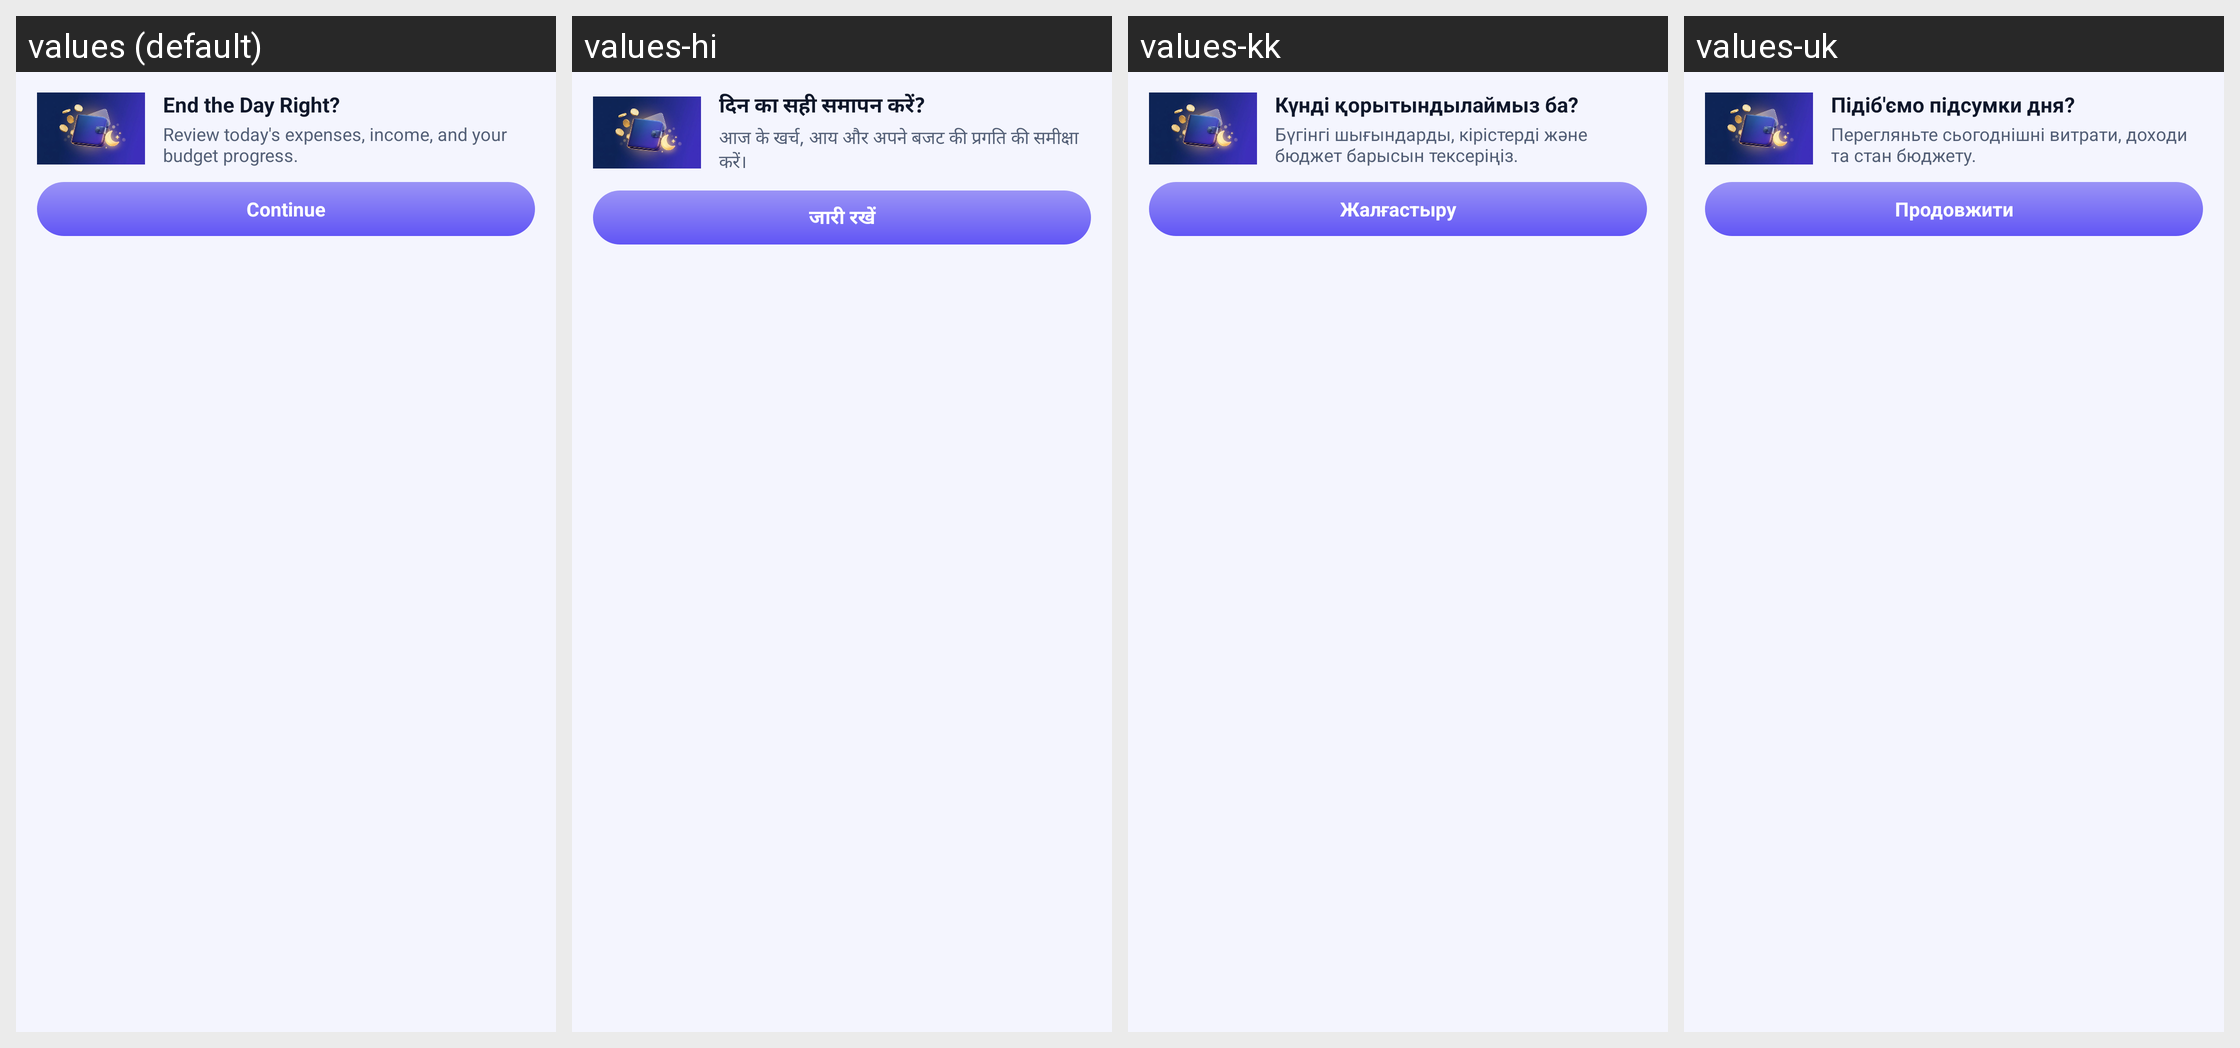

The same Android screen rendered under several of its app's locales, left to right. List the strings drawn on it with the default value and each locale's translation.
Android screen res/layout/custom_notification_expanded.xml rendered under 4 locales, left to right: values (default), values-hi, values-kk, values-uk. Device: Nexus 5 (rendered at 1080×1920; each locale shown at half size, 540×960, under a caption strip naming it); theme Theme.MyApplication.
Other locales in the repository, not shown: values-ar, values-bn, values-de, values-es, values-fr, values-in, values-ja, values-kn, values-ko, values-ml, values-mr, values-or, values-pl, values-pt, values-ru, values-ta, values-te, values-th, values-tl, values-tr, values-ur, values-vi.
Strings drawn on this screen, with the default value and each locale's value (text and hints the layout hard-codes, and strings that could not be matched under every locale, appear in the picture but are not listed):

title_out_done
  values: End the Day Right?
  values-hi: दिन का सही समापन करें?
  values-kk: Күнді қорытындылаймыз ба?
  values-uk: Підіб'ємо підсумки дня?

body_out_done
  values: Review today's expenses, income, and your budget progress.
  values-hi: आज के खर्च, आय और अपने बजट की प्रगति की समीक्षा करें।
  values-kk: Бүгінгі шығындарды, кірістерді және бюджет барысын тексеріңіз.
  values-uk: Перегляньте сьогоднішні витрати, доходи та стан бюджету.

continued
  values: Continue
  values-hi: जारी रखें
  values-kk: Жалғастыру
  values-uk: Продовжити
